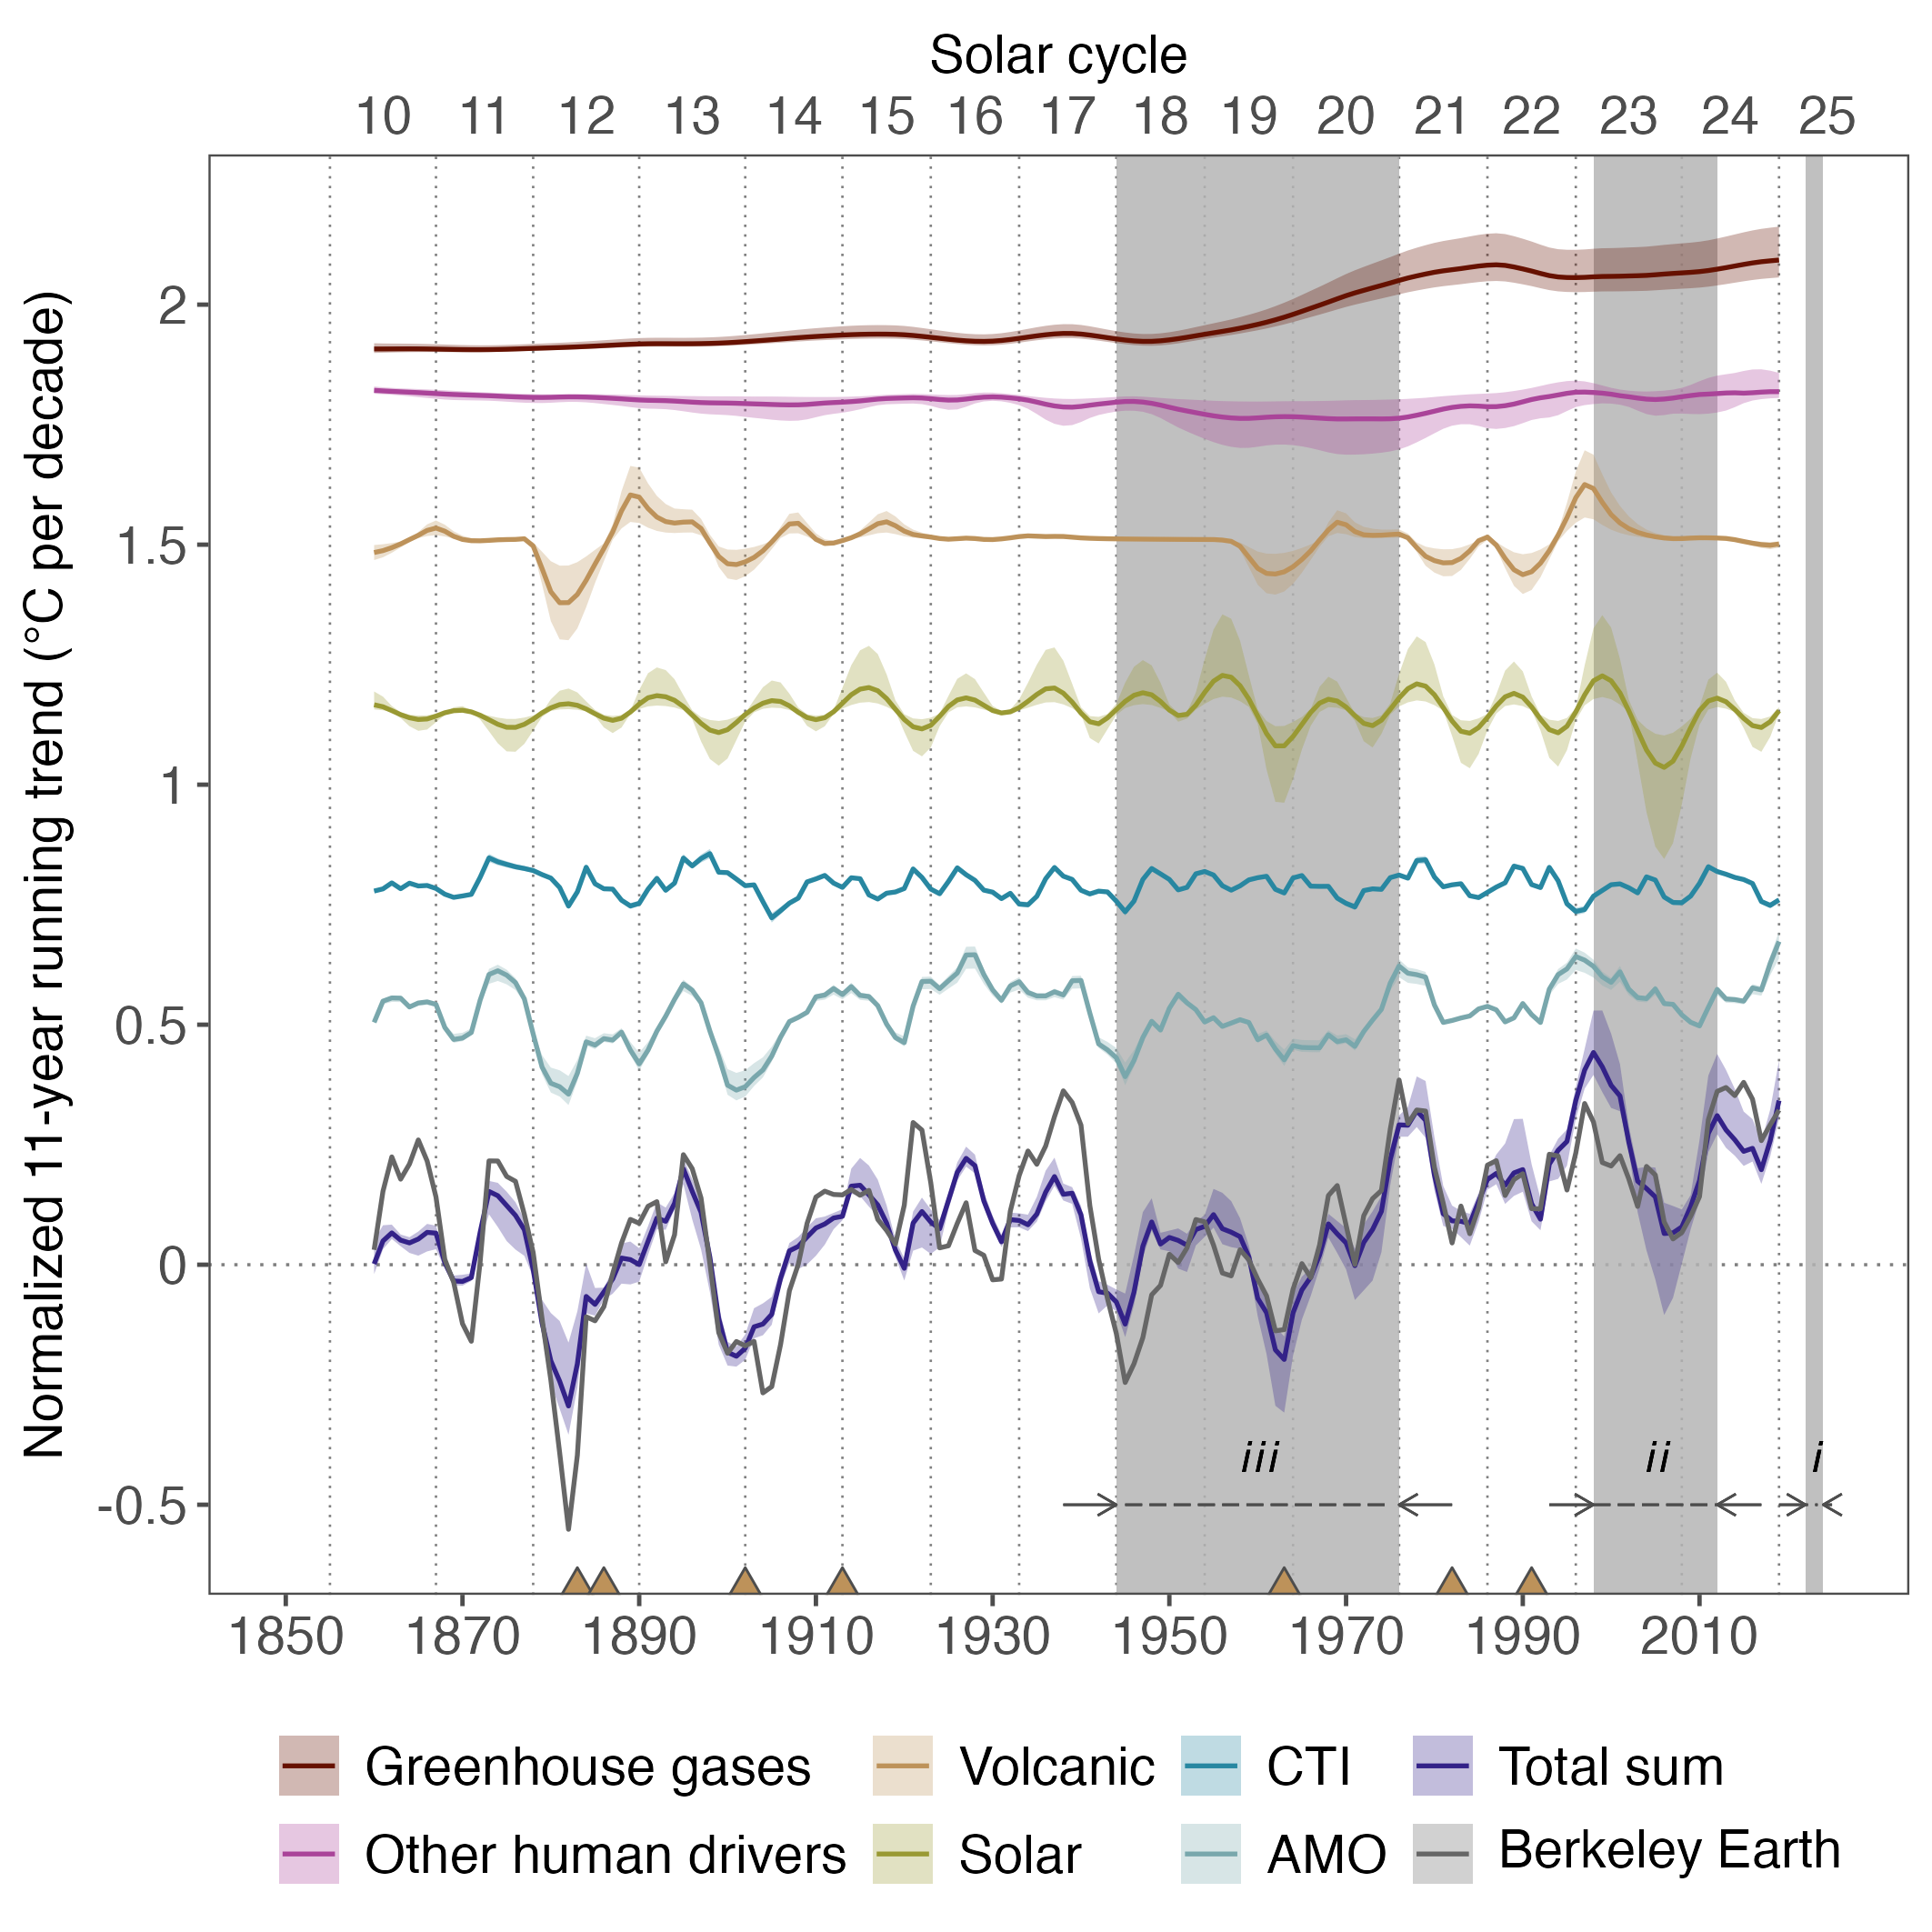

Source data for this figure (header and first rows):
year, amo, est, mei, obs, r_ghg, r_othanthro, rfc_solar, rfc_volc
1860, -0.01518, 0.001633, -0.0116, 0.03102, 0.02769, 0.01146, 0.01647, -0.02643
1861, 0.02905, 0.04947, -0.007087, 0.153, 0.02769, 0.0103, 0.01229, -0.02246
1862, 0.03574, 0.06632, 0.005464, 0.2246, 0.02777, 0.009332, 0.004289, -0.01623
1863, 0.03527, 0.05111, -0.006747, 0.1782, 0.02787, 0.008439, -0.004103, -0.008514
1864, 0.0169, 0.04543, 0.004854, 0.2098, 0.02793, 0.007592, -0.01055, 0.0006259
1865, 0.02524, 0.05343, -0.00103, 0.26, 0.02787, 0.006697, -0.01422, 0.009478
1866, 0.02755, 0.06739, -3.5420704808684e-05, 0.216, 0.02768, 0.005723, -0.0131, 0.01972
1867, 0.02241, 0.06576, -0.006213, 0.1411, 0.02738, 0.004695, -0.007184, 0.02459
1868, -0.02579, 0.004604, -0.01814, 0.01105, 0.02703, 0.00365, -0.0001591, 0.01804
1869, -0.05071, -0.03386, -0.02474, -0.03638, 0.02668, 0.002804, 0.004085, 0.007422
1870, -0.0478, -0.03477, -0.02184, -0.1229, 0.02639, 0.002139, 0.005014, 0.0008426
1871, -0.03631, -0.02684, -0.01849, -0.1595, 0.02622, 0.001479, 0.001671, -0.001755
1872, 0.0312, 0.06761, 0.01699, 0.006424, 0.02619, 0.0008897, -0.005346, -0.001983
1873, 0.08458, 0.1526, 0.05749, 0.2163, 0.02634, 0.0002694, -0.01472, -0.00108
1874, 0.09234, 0.1437, 0.04934, 0.216, 0.02665, -0.0005649, -0.02417, 8.2188253205952e-05
1875, 0.08322, 0.1232, 0.04397, 0.1839, 0.02711, -0.001405, -0.03044, 0.0006512
1876, 0.0677, 0.1026, 0.03897, 0.1737, 0.02767, -0.002155, -0.03061, 0.0009485
1877, 0.0338, 0.07281, 0.03542, 0.105, 0.02827, -0.002766, -0.02424, 0.002286
1878, -0.03928, -0.009733, 0.03116, 0.02534, 0.02887, -0.003211, -0.01351, -0.01282
1879, -0.1081, -0.1213, 0.02274, -0.1116, 0.02944, -0.003365, -0.0003286, -0.05948
1880, -0.1419, -0.2002, 0.0154, -0.2403, 0.03001, -0.003069, 0.009969, -0.108
1881, -0.1492, -0.2428, -0.004228, -0.392, 0.03062, -0.002476, 0.01688, -0.131
1882, -0.1647, -0.2943, -0.04293, -0.5513, 0.0313, -0.002138, 0.01856, -0.1307
1883, -0.1213, -0.2064, -0.01332, -0.397, 0.03204, -0.002196, 0.01534, -0.1137
1884, -0.05568, -0.06606, 0.03804, -0.1084, 0.03286, -0.002567, 0.007711, -0.08419
1885, -0.0625, -0.08267, 0.003577, -0.1168, 0.03374, -0.003267, -0.002381, -0.05053
1886, -0.04901, -0.05668, -0.006907, -0.08752, 0.03467, -0.004167, -0.01148, -0.01804
1887, -0.05196, -0.0296, -0.007488, -0.01849, 0.03563, -0.00514, -0.01602, 0.01655
1888, -0.03558, 0.01385, -0.03069, 0.04533, 0.03659, -0.006246, -0.01159, 0.06038
1889, -0.07284, 0.01066, -0.04264, 0.09442, 0.03744, -0.007498, 0.001362, 0.09356
1890, -0.1016, 0.0002292, -0.03726, 0.08631, 0.03809, -0.008601, 0.01787, 0.08908
1891, -0.07294, 0.04888, -0.007707, 0.1217, 0.0385, -0.009273, 0.03102, 0.06516
1892, -0.03351, 0.09706, 0.0149, 0.1313, 0.03864, -0.009613, 0.03542, 0.04745
1893, -0.0022, 0.09049, -0.01001, 0.006008, 0.03861, -0.01005, 0.03312, 0.03807
1894, 0.03271, 0.128, 0.004946, 0.06245, 0.03853, -0.01089, 0.02576, 0.03499
1895, 0.0649, 0.1997, 0.05713, 0.2293, 0.03851, -0.012, 0.01263, 0.03692
1896, 0.05186, 0.1529, 0.04087, 0.2001, 0.03859, -0.01311, -0.004681, 0.03747
1897, 0.02565, 0.1092, 0.05613, 0.1388, 0.0388, -0.01404, -0.02229, 0.02372
1898, -0.03316, 0.01526, 0.06637, 0.001477, 0.03921, -0.01459, -0.03623, -0.006474
1899, -0.08637, -0.1124, 0.02759, -0.1413, 0.03984, -0.01482, -0.04143, -0.03455
1900, -0.146, -0.1823, 0.02671, -0.1844, 0.04067, -0.01503, -0.0354, -0.04977
1901, -0.1563, -0.1907, 0.01333, -0.1599, 0.04171, -0.01546, -0.02045, -0.05146
1902, -0.1493, -0.174, -0.0004086, -0.169, 0.04292, -0.01614, -0.003684, -0.04581
1903, -0.1301, -0.1294, 0.001305, -0.1597, 0.04421, -0.01677, 0.009576, -0.0366
1904, -0.1142, -0.1236, -0.03368, -0.267, 0.04554, -0.01732, 0.0197, -0.02281
1905, -0.08543, -0.1034, -0.06736, -0.254, 0.04692, -0.01799, 0.02509, -0.004355
1906, -0.04602, -0.02828, -0.05248, -0.1661, 0.04837, -0.01857, 0.02337, 0.01588
1907, -0.01344, 0.02894, -0.03678, -0.05416, 0.04983, -0.01885, 0.01421, 0.03306
1908, -0.004741, 0.03801, -0.02638, 0.0007121, 0.05124, -0.01873, 0.0007508, 0.03453
1909, 0.005774, 0.05779, 0.007518, 0.08615, 0.05254, -0.01789, -0.01013, 0.01886
1910, 0.0382, 0.0765, 0.01375, 0.1409, 0.0537, -0.01643, -0.01456, 0.001081
1911, 0.04182, 0.08478, 0.02099, 0.1532, 0.05477, -0.01498, -0.01051, -0.007635
1912, 0.0553, 0.09735, 0.004945, 0.1463, 0.05577, -0.01399, 0.001903, -0.006651
1913, 0.04281, 0.1008, -0.003963, 0.1455, 0.0567, -0.01317, 0.01959, -0.001547
1914, 0.05945, 0.1637, 0.01607, 0.1568, 0.05747, -0.01203, 0.03737, 0.004385
1915, 0.04115, 0.1655, 0.01416, 0.1446, 0.05805, -0.01056, 0.04904, 0.0124
1916, 0.03867, 0.1456, -0.01964, 0.1549, 0.05842, -0.008662, 0.05235, 0.02283
1917, 0.01965, 0.1245, -0.02823, 0.0943, 0.05857, -0.006728, 0.0457, 0.03366
1918, -0.01881, 0.08675, -0.01607, 0.07138, 0.05849, -0.005518, 0.02934, 0.03752
1919, -0.0469, 0.03064, -0.0135, 0.04304, 0.05811, -0.004907, 0.00709, 0.02945
... 100 more rows
